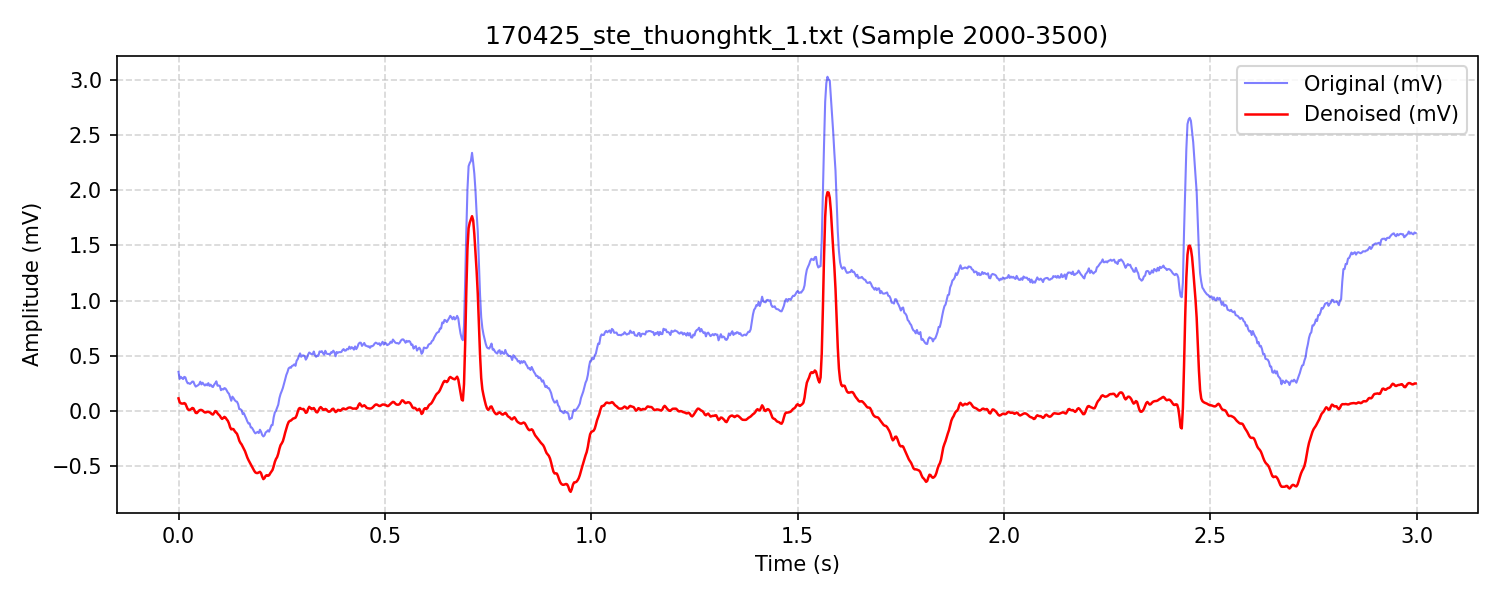

The file beside this chart, header and first rows:
Time_s, Raw_mV, Denoised_mV
0.0, 0.3523, 0.1115
0.002778, 0.2885, 0.07627
0.005556, 0.3074, 0.06667
0.008333, 0.2963, 0.06419
0.01111, 0.2867, 0.06433
0.01389, 0.307, 0.06878
0.01667, 0.3023, 0.06231
0.01944, 0.2685, 0.03771
0.02222, 0.249, 0.01414
0.025, 0.2488, 0.005723
0.02778, 0.2429, 0.007225
0.03056, 0.2521, 0.0148
0.03333, 0.2641, 0.02429
0.03611, 0.263, 0.02081
0.03889, 0.2364, -0.0002493
0.04167, 0.2185, -0.02009
0.04444, 0.225, -0.02195
0.04722, 0.2308, -0.01036
0.05, 0.2397, 0.001273
0.05278, 0.2629, 0.006598
0.05556, 0.2383, 0.006185
0.05833, 0.2537, 0.0006533
0.06111, 0.2389, -0.009015
0.06389, 0.2283, -0.01639
0.06667, 0.2396, -0.01554
0.06944, 0.23, -0.01117
0.07222, 0.2499, -0.01098
0.075, 0.2253, -0.01456
0.07778, 0.2367, -0.02099
0.08056, 0.2205, -0.03138
0.08333, 0.2142, -0.0353
0.08611, 0.2348, -0.02125
0.08889, 0.2491, -0.003954
0.09167, 0.2663, -0.007126
0.09444, 0.2266, -0.02444
0.09722, 0.2276, -0.03589
0.1, 0.2259, -0.04572
0.1028, 0.1861, -0.0638
0.1056, 0.1952, -0.07518
0.1083, 0.1925, -0.06669
0.1111, 0.2048, -0.05633
0.1139, 0.2008, -0.06357
0.1167, 0.184, -0.07902
0.1194, 0.1646, -0.09235
0.1222, 0.1537, -0.1162
0.125, 0.1217, -0.1512
0.1278, 0.08995, -0.1699
0.1306, 0.1271, -0.1659
0.1333, 0.1136, -0.1684
0.1361, 0.09592, -0.186
0.1389, 0.08479, -0.1988
0.1417, 0.08106, -0.2101
0.1444, 0.05871, -0.2383
0.1472, 0.01381, -0.2726
0.15, 0.01222, -0.2927
0.1528, 0.004693, -0.3063
0.1556, -0.03085, -0.3262
0.1583, -0.02266, -0.3473
0.1611, -0.04822, -0.3682
0.1639, -0.07051, -0.3959
... 1,020 more rows
